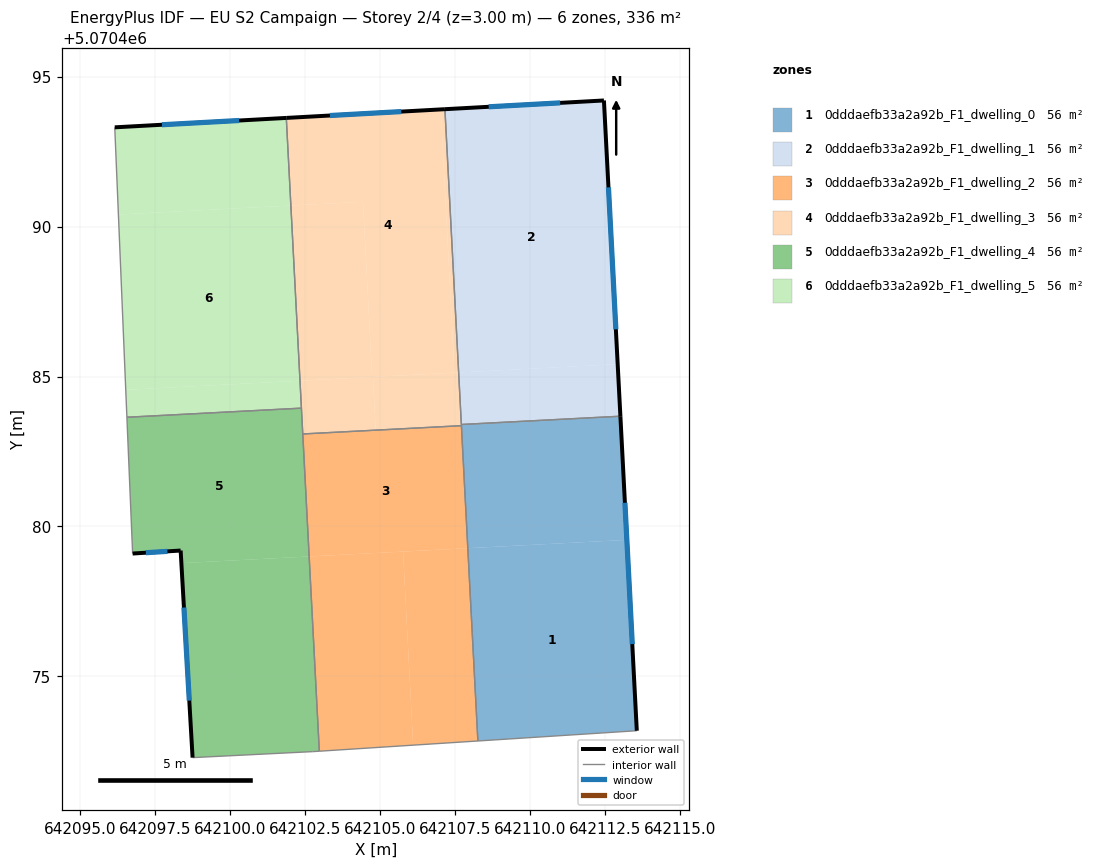
=== STOREY PLAN SPEC (per zone: floor XY polygon, exterior-wall plan segments, windows/doors) ===
zone 1: 0dddaefb33a2a92b_F1_dwelling_0  (55.9 m²)
  floor: (642113.23, 5070479.55) (642113.56, 5070473.19) (642108.26, 5070472.85) (642107.93, 5070479.27)
  floor: (642113.02, 5070483.68) (642113.23, 5070479.55) (642107.93, 5070479.28) (642107.71, 5070483.40)
  exterior wall: (642113.56, 5070473.19) – (642113.02, 5070483.68)  [10.5 m]
    window: (642113.41, 5070476.07) – (642113.17, 5070480.79)  [6.4 m²]
  interior walls: 4
zone 2: 0dddaefb33a2a92b_F1_dwelling_1  (55.9 m²)
  floor: (642112.47, 5070494.20) (642112.93, 5070485.41) (642107.62, 5070485.14) (642107.17, 5070493.91)
  floor: (642112.93, 5070485.41) (642113.02, 5070483.68) (642107.71, 5070483.40) (642107.62, 5070485.14)
  exterior wall: (642112.47, 5070494.20) – (642107.17, 5070493.91)  [5.3 m]
    window: (642111.01, 5070494.12) – (642108.63, 5070493.99)  [3.2 m²]
  exterior wall: (642113.02, 5070483.68) – (642112.47, 5070494.20)  [10.5 m]
    window: (642112.87, 5070486.57) – (642112.62, 5070491.31)  [6.4 m²]
  interior walls: 2
zone 3: 0dddaefb33a2a92b_F1_dwelling_2  (55.9 m²)
  floor: (642105.77, 5070479.16) (642106.11, 5070472.71) (642102.98, 5070472.51) (642102.64, 5070479.00)
  floor: (642107.93, 5070479.27) (642108.26, 5070472.85) (642106.11, 5070472.71) (642105.77, 5070479.16)
  floor: (642107.72, 5070483.36) (642107.93, 5070479.27) (642102.64, 5070479.00) (642102.43, 5070483.08)
  interior walls: 4
zone 4: 0dddaefb33a2a92b_F1_dwelling_3  (55.9 m²)
  floor: (642107.62, 5070485.14) (642107.72, 5070483.36) (642104.86, 5070483.21) (642104.77, 5070484.99)
  floor: (642107.03, 5070493.91) (642107.48, 5070485.13) (642104.74, 5070484.99) (642104.44, 5070490.83) (642102.03, 5070490.70) (642101.88, 5070493.62)
  floor: (642104.44, 5070490.83) (642104.74, 5070484.99) (642102.33, 5070484.86) (642102.03, 5070490.70)
  floor: (642107.17, 5070493.91) (642107.62, 5070485.14) (642107.48, 5070485.13) (642107.03, 5070493.91)
  floor: (642104.77, 5070484.99) (642104.86, 5070483.21) (642102.43, 5070483.08) (642102.33, 5070484.86)
  exterior wall: (642107.17, 5070493.91) – (642101.88, 5070493.62)  [5.3 m]
    window: (642105.71, 5070493.83) – (642103.33, 5070493.70)  [3.2 m²]
  interior walls: 5
zone 5: 0dddaefb33a2a92b_F1_dwelling_4  (55.9 m²)
  floor: (642102.64, 5070479.00) (642102.98, 5070472.51) (642102.76, 5070472.49) (642098.75, 5070472.29) (642098.38, 5070478.78)
  floor: (642102.38, 5070483.95) (642102.64, 5070479.00) (642098.38, 5070478.78) (642098.35, 5070479.20) (642096.75, 5070479.10) (642096.56, 5070483.64)
  exterior wall: (642098.35, 5070479.20) – (642098.75, 5070472.29)  [6.9 m]
    window: (642098.46, 5070477.30) – (642098.64, 5070474.19)  [4.2 m²]
  exterior wall: (642096.75, 5070479.10) – (642098.35, 5070479.20)  [1.6 m]
    window: (642097.19, 5070479.12) – (642097.91, 5070479.17)  [1.0 m²]
  interior walls: 6
zone 6: 0dddaefb33a2a92b_F1_dwelling_5  (55.9 m²)
  floor: (642102.03, 5070490.70) (642102.33, 5070484.86) (642096.52, 5070484.56) (642096.28, 5070490.40)
  floor: (642101.88, 5070493.62) (642102.03, 5070490.70) (642096.28, 5070490.40) (642096.16, 5070493.31)
  floor: (642102.33, 5070484.86) (642102.38, 5070483.95) (642096.56, 5070483.64) (642096.52, 5070484.56)
  exterior wall: (642101.88, 5070493.62) – (642096.16, 5070493.31)  [5.7 m]
    window: (642100.30, 5070493.54) – (642097.73, 5070493.39)  [3.5 m²]
  interior walls: 3

=== DERIVED (storey summary) ===
Building: EU S2 Campaign
Storey: 2 of 4  (floor level z = 3.00 m)
Storey gross floor area: 335.6 m²
Zones on this storey: 6
  - 0dddaefb33a2a92b_F1_dwelling_0: floor 55.9 m²; exterior wall 10.5 m (31.5 m²); 1 window(s) 6.4 m²; WWR 20.2%
  - 0dddaefb33a2a92b_F1_dwelling_1: floor 55.9 m²; exterior wall 15.9 m (47.6 m²); 2 window(s) 9.6 m²; WWR 20.2%
  - 0dddaefb33a2a92b_F1_dwelling_2: floor 55.9 m²
  - 0dddaefb33a2a92b_F1_dwelling_3: floor 55.9 m²; exterior wall 5.3 m (15.9 m²); 1 window(s) 3.2 m²; WWR 20.2%
  - 0dddaefb33a2a92b_F1_dwelling_4: floor 55.9 m²; exterior wall 8.5 m (25.6 m²); 2 window(s) 5.2 m²; WWR 20.2%
  - 0dddaefb33a2a92b_F1_dwelling_5: floor 55.9 m²; exterior wall 5.7 m (17.2 m²); 1 window(s) 3.5 m²; WWR 20.2%
Zone adjacency (shared interzone walls):
  - 0dddaefb33a2a92b_F1_dwelling_0 ↔ 0dddaefb33a2a92b_F1_dwelling_1
  - 0dddaefb33a2a92b_F1_dwelling_0 ↔ 0dddaefb33a2a92b_F1_dwelling_2
  - 0dddaefb33a2a92b_F1_dwelling_0 ↔ 0dddaefb33a2a92b_F1_dwelling_3
  - 0dddaefb33a2a92b_F1_dwelling_1 ↔ 0dddaefb33a2a92b_F1_dwelling_3
  - 0dddaefb33a2a92b_F1_dwelling_2 ↔ 0dddaefb33a2a92b_F1_dwelling_3
  - 0dddaefb33a2a92b_F1_dwelling_2 ↔ 0dddaefb33a2a92b_F1_dwelling_4
  - 0dddaefb33a2a92b_F1_dwelling_3 ↔ 0dddaefb33a2a92b_F1_dwelling_4
  - 0dddaefb33a2a92b_F1_dwelling_3 ↔ 0dddaefb33a2a92b_F1_dwelling_5
  - 0dddaefb33a2a92b_F1_dwelling_4 ↔ 0dddaefb33a2a92b_F1_dwelling_5